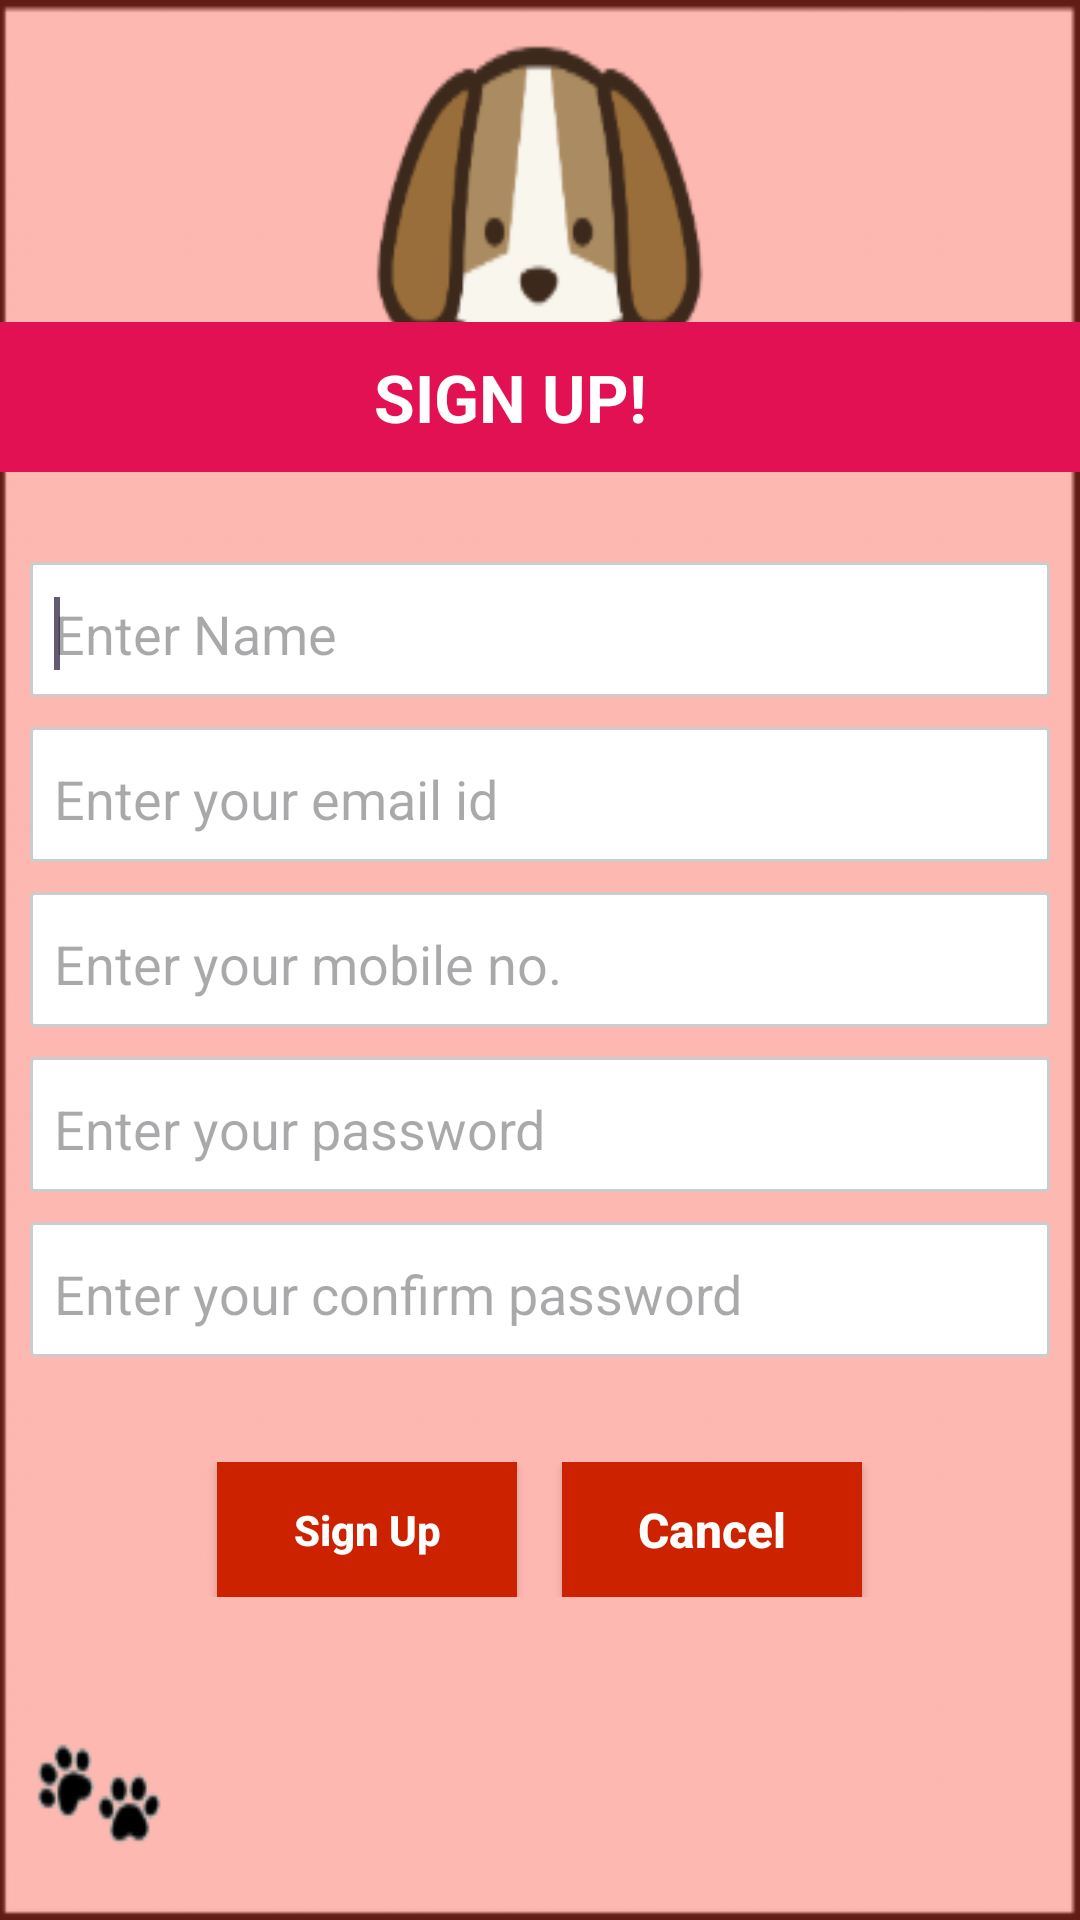

This screen was rendered from an Android layout file. Write that file and the resources it references.
<!-- AndroidManifest.xml: application theme Theme.NewDogTracker -->
<!-- res/layout/activity_sign_up.xml -->
<?xml version="1.0" encoding="utf-8"?>
<LinearLayout xmlns:android="http://schemas.android.com/apk/res/android"
    xmlns:app="http://schemas.android.com/apk/res-auto"
    xmlns:tools="http://schemas.android.com/tools"
    android:layout_width="match_parent"
    android:layout_height="match_parent"
    android:orientation="vertical"
    android:gravity="center"
    android:background="@drawable/background"
    tools:context="com.example.newdogtracker.registration.SignUp">

    <RelativeLayout
        android:id="@+id/top"
        android:layout_width="match_parent"
        android:layout_height="wrap_content"
        android:orientation="horizontal"
        android:background="#e11153">
        <ImageView
            android:id="@+id/back"
            android:layout_width="40dp"
            android:layout_height="40dp"
            android:layout_alignParentLeft="true"
            android:layout_centerVertical="true"
            android:padding="10dp" />
        <TextView
            android:layout_width="match_parent"
            android:layout_height="50dp"
            android:textColor="#fff"
            android:layout_marginRight="100dp"
            android:layout_marginLeft="80dp"
            android:gravity="center"
            android:textSize="22sp"
            android:textStyle="bold"
            android:text="SIGN UP!" />
    </RelativeLayout>

    <ScrollView
        android:layout_width="match_parent"
        android:layout_height="wrap_content">

        <LinearLayout
            android:layout_width="match_parent"
            android:layout_height="wrap_content"
            android:orientation="vertical">
            <LinearLayout
                android:layout_width="match_parent"
                android:layout_height="wrap_content"
                android:orientation="vertical"
                android:layout_margin="10dp">

                <EditText
                    android:id="@+id/etname"
                    android:layout_width="match_parent"
                    android:layout_height="45dp"
                    android:layout_marginTop="20dp"
                    android:background="@drawable/border3"
                    android:ems="8"
                    android:hint="Enter Name"
                    android:inputType="text"
                    android:paddingLeft="8dp">
                    <requestFocus />
                </EditText>

                <EditText
                    android:id="@+id/etemail"
                    android:layout_width="match_parent"
                    android:layout_height="45dp"
                    android:layout_marginTop="10dp"
                    android:background="@drawable/border3"
                    android:ems="8"
                    android:hint="Enter your email id"
                    android:inputType="textEmailAddress"
                    android:paddingLeft="8dp" />

                <EditText
                    android:id="@+id/etmob"
                    android:layout_width="match_parent"
                    android:layout_height="45dp"
                    android:layout_marginTop="10dp"
                    android:background="@drawable/border3"
                    android:ems="8"
                    android:hint="Enter your mobile no."
                    android:inputType="phone"
                    android:paddingLeft="8dp" />

                
                <EditText
                    android:id="@+id/etPassword"
                    android:layout_width="match_parent"
                    android:layout_height="45dp"
                    android:layout_marginTop="10dp"
                    android:background="@drawable/border3"
                    android:ems="8"
                    android:hint="Enter your password"
                    android:inputType="textPassword"
                    android:paddingLeft="8dp" />

                
                <EditText
                    android:id="@+id/etConfirmPassword"
                    android:layout_width="match_parent"
                    android:layout_height="45dp"
                    android:layout_marginTop="10dp"
                    android:background="@drawable/border3"
                    android:ems="8"
                    android:hint="Enter your confirm password"
                    android:inputType="textPassword"
                    android:paddingLeft="8dp" />
            </LinearLayout>

            
            <LinearLayout
                android:layout_width="match_parent"
                android:layout_height="wrap_content"
                android:orientation="horizontal"
                android:gravity="center"
                android:layout_marginTop="25dp">

                <Button
                    android:id="@+id/btnSignUp"
                    android:layout_width="100dp"
                    android:layout_height="45dp"
                    android:background="#c20"
                    android:text="Sign Up"
                    android:textAllCaps="false"
                    android:textColor="#fff"
                    android:textSize="14sp"
                    android:textStyle="bold" />

                
                <Button
                    android:id="@+id/btnCancel"
                    android:layout_width="100dp"
                    android:layout_height="45dp"
                    android:background="#c20"
                    android:textColor="#fff"
                    android:layout_marginLeft="15dp"
                    android:textSize="16sp"
                    android:textAllCaps="false"
                    android:textStyle="bold"
                    android:text="Cancel" />
            </LinearLayout>
        </LinearLayout>
    </ScrollView>

</LinearLayout>
<!-- resources referenced by this layout -->
<resources>
  <!-- drawable background: png bitmap (drawable, 32738 bytes) -->
  <!-- drawable border3 (drawable) -->
  <?xml version="1.0" encoding="utf-8"?>
  <shape xmlns:android="http://schemas.android.com/apk/res/android" >
      <corners android:topLeftRadius="3dp"
          android:topRightRadius="3dp"
          android:bottomLeftRadius="3dp"
          android:bottomRightRadius="0dp"/>
      <solid android:color="#3EA7BA"/>
      <solid
          android:color="#FFFFFF" >
      </solid>
      <stroke
          android:width="1dp"
          android:color="#ccc" >
      </stroke>
      <padding
          android:left="3dp"
          android:top="3dp"
          android:right="3dp"
          android:bottom="0dp"    >
      </padding>
      <corners
          android:radius="1dp"   >
      </corners>
  
  </shape>
  <style name="Theme.NewDogTracker" parent="Base.Theme.NewDogTracker" />
  <style name="Base.Theme.NewDogTracker" parent="Theme.Material3.DayNight.NoActionBar">
          
          
      </style>
</resources>
